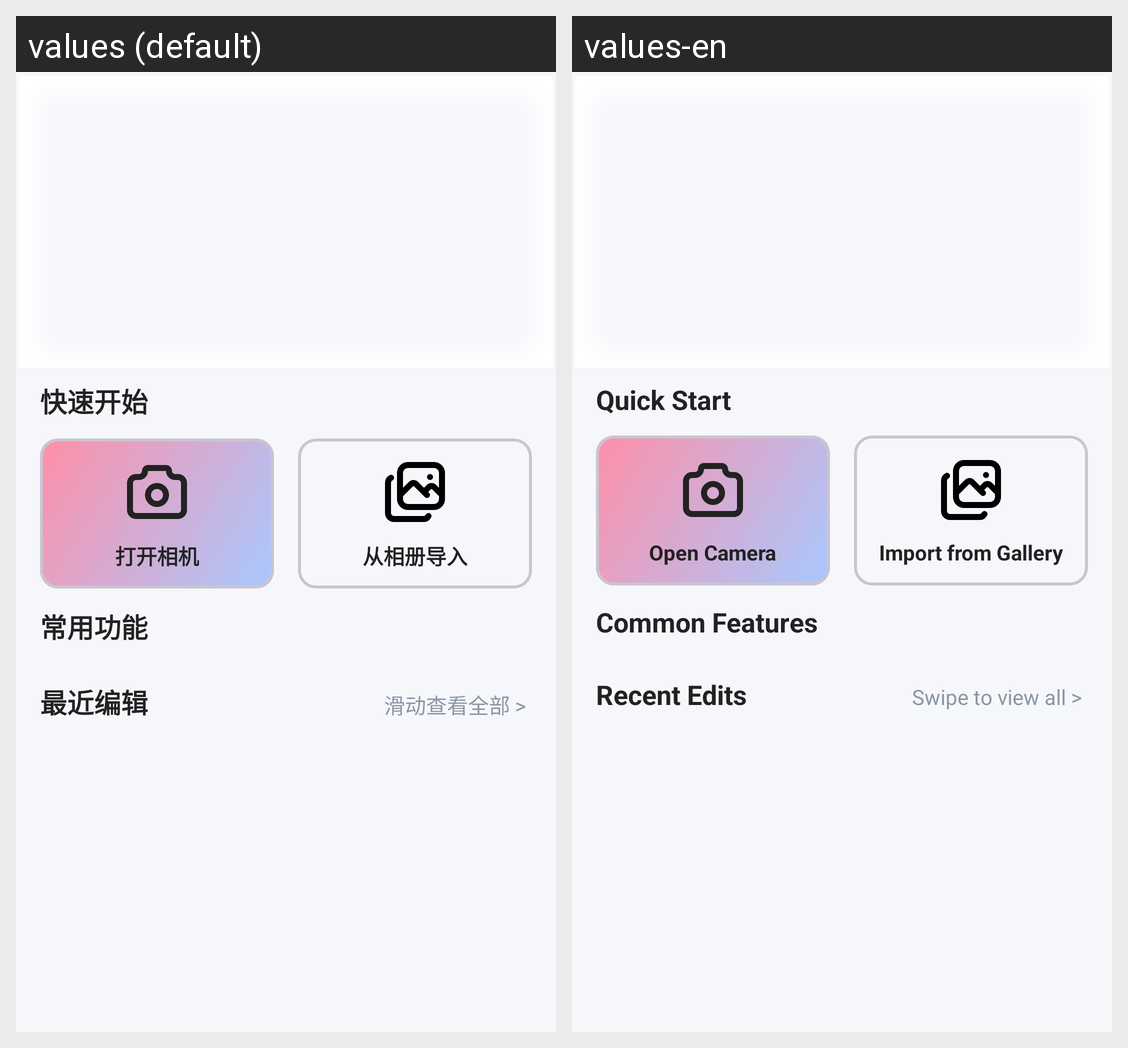

Strings drawn on this Android screen and how each of the app's shown locales translates them:
Android screen res/layout/fragment_home.xml rendered under 2 locales, left to right: values (default), values-en. Device: Nexus 5 (rendered at 1080×1920; each locale shown at half size, 540×960, under a caption strip naming it); theme Theme.MyApplication.
Strings drawn on this screen, with the default value and each locale's value (text and hints the layout hard-codes, and strings that could not be matched under every locale, appear in the picture but are not listed):

quick_start
  values: 快速开始
  values-en: Quick Start

cd_open_camera
  values: 打开相机
  values-en: Open Camera

open_camera
  values: 打开相机
  values-en: Open Camera

cd_import_gallery
  values: 从相册导入
  values-en: Import from Gallery

import_from_gallery
  values: 从相册导入
  values-en: Import from Gallery

common_features
  values: 常用功能
  values-en: Common Features

recent_edits
  values: 最近编辑
  values-en: Recent Edits

swipe_to_view_all
  values: 滑动查看全部 >
  values-en: Swipe to view all >
